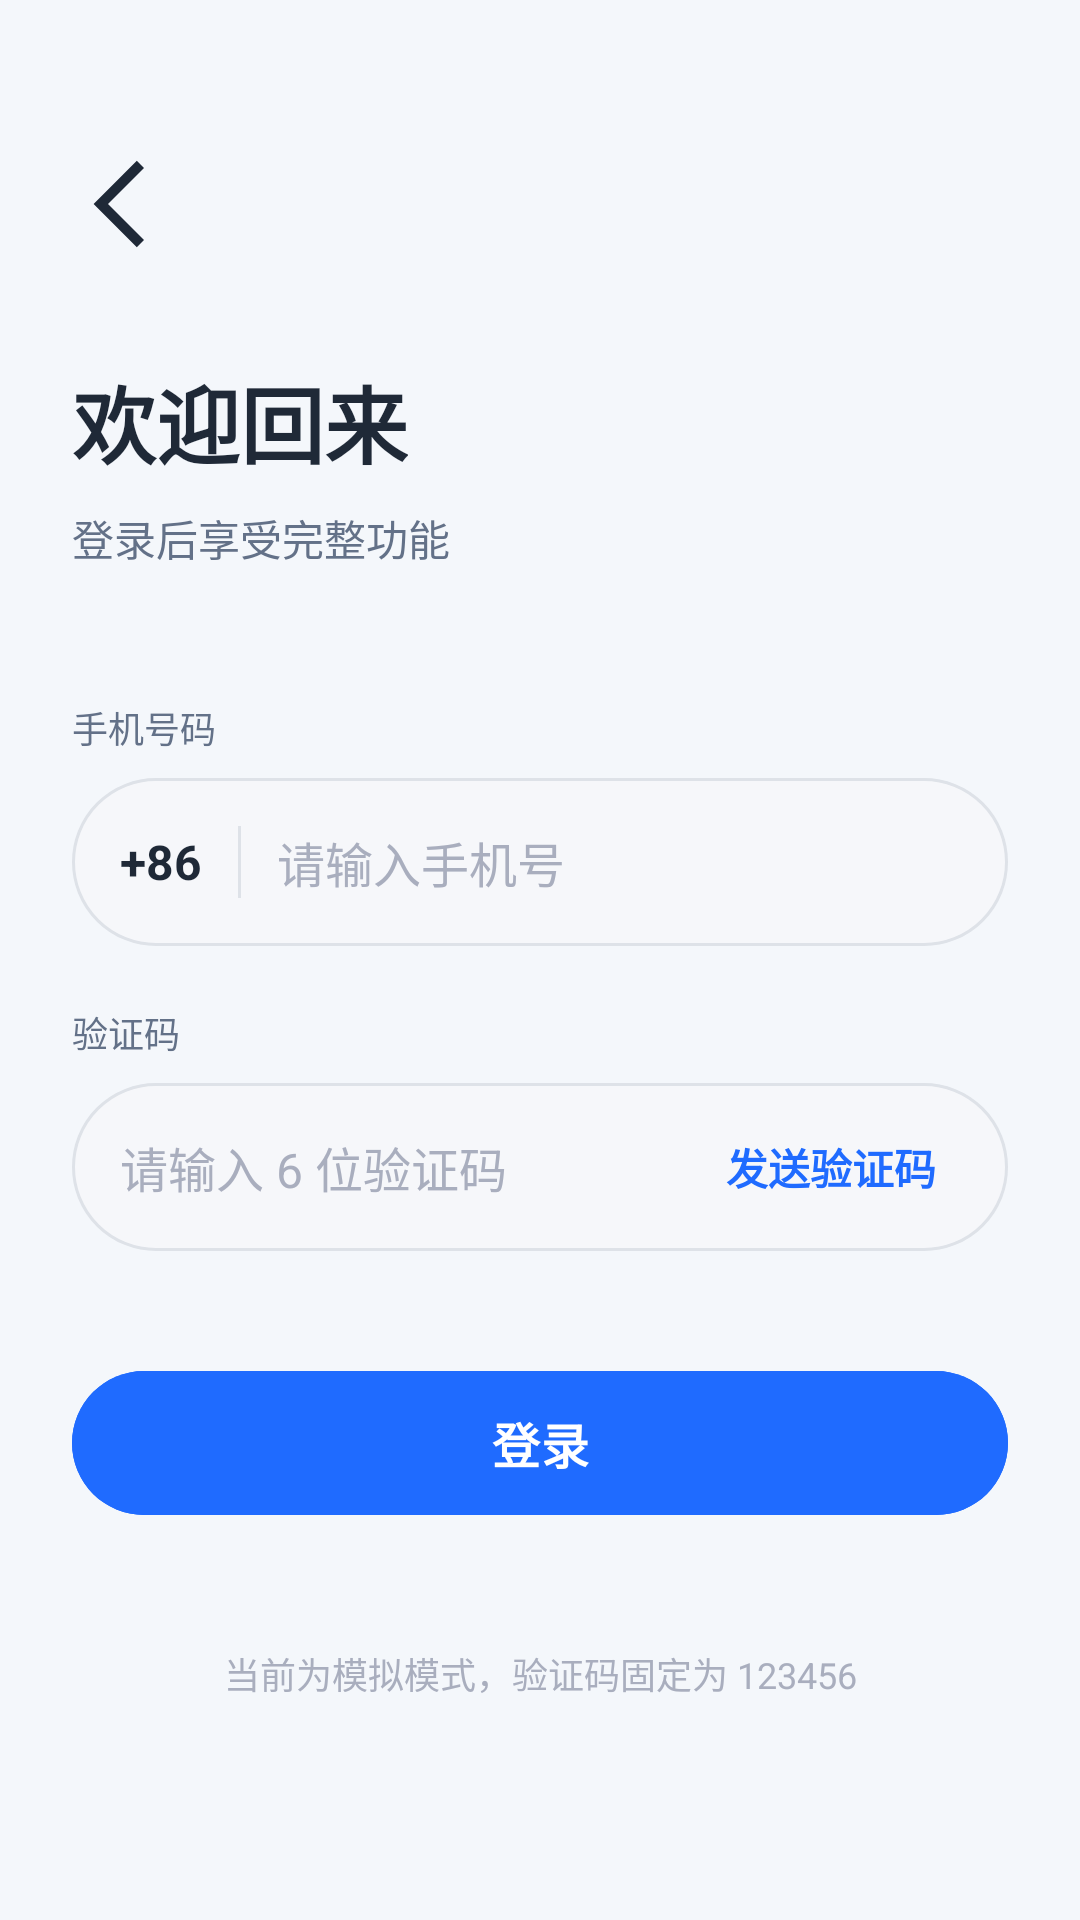

The Android layout XML behind this screen, and the referenced resources:
<!-- AndroidManifest.xml: application theme Theme.SScan -->
<!-- res/layout/activity_login.xml -->
<?xml version="1.0" encoding="utf-8"?>
<ScrollView xmlns:android="http://schemas.android.com/apk/res/android"
    xmlns:app="http://schemas.android.com/apk/res-auto"
    xmlns:tools="http://schemas.android.com/tools"
    android:layout_width="match_parent"
    android:layout_height="match_parent"
    android:fillViewport="true"
    tools:context=".feature.auth.presentation.LoginActivity">

    <LinearLayout
        android:layout_width="match_parent"
        android:layout_height="wrap_content"
        android:background="@color/screen_bg"
        android:orientation="vertical"
        android:paddingStart="@dimen/space_6"
        android:paddingTop="48dp"
        android:paddingEnd="@dimen/space_6"
        android:paddingBottom="@dimen/space_6">

        <ImageButton
            android:id="@+id/backButton"
            android:layout_width="40dp"
            android:layout_height="40dp"
            android:background="?attr/selectableItemBackgroundBorderless"
            android:contentDescription="@string/page_back"
            android:padding="@dimen/space_2"
            android:src="@drawable/ic_back"
            app:tint="@color/text_primary" />

        <LinearLayout
            android:layout_width="match_parent"
            android:layout_height="wrap_content"
            android:layout_marginTop="@dimen/space_8"
            android:orientation="vertical">

            <TextView
                android:layout_width="wrap_content"
                android:layout_height="wrap_content"
                android:text="@string/login_welcome_title"
                android:textColor="@color/text_primary"
                android:textSize="@dimen/text_xxl"
                android:textStyle="bold" />

            <TextView
                android:layout_width="wrap_content"
                android:layout_height="wrap_content"
                android:layout_marginTop="@dimen/space_2"
                android:text="@string/login_welcome_subtitle"
                android:textColor="@color/text_secondary"
                android:textSize="@dimen/text_md" />
        </LinearLayout>

        <LinearLayout
            android:layout_width="match_parent"
            android:layout_height="wrap_content"
            android:layout_marginTop="44dp"
            android:orientation="vertical">

            <TextView
                android:layout_width="wrap_content"
                android:layout_height="wrap_content"
                android:text="@string/login_phone_label"
                android:textColor="@color/text_secondary"
                android:textSize="@dimen/text_sm" />

            <LinearLayout
                android:layout_width="match_parent"
                android:layout_height="56dp"
                android:layout_marginTop="@dimen/space_2"
                android:background="@drawable/bg_login_input"
                android:gravity="center_vertical"
                android:orientation="horizontal"
                android:paddingStart="@dimen/space_4"
                android:paddingEnd="@dimen/space_3">

                <TextView
                    android:layout_width="wrap_content"
                    android:layout_height="wrap_content"
                    android:text="@string/login_country_code"
                    android:textColor="@color/text_primary"
                    android:textSize="@dimen/text_lg"
                    android:textStyle="bold" />

                <View
                    android:layout_width="1dp"
                    android:layout_height="@dimen/space_6"
                    android:layout_marginStart="@dimen/space_3"
                    android:background="@color/surface_input_border" />

                <EditText
                    android:id="@+id/phoneInput"
                    android:layout_width="0dp"
                    android:layout_height="match_parent"
                    android:layout_marginStart="@dimen/space_3"
                    android:layout_weight="1"
                    android:background="@null"
                    android:hint="@string/login_phone_hint"
                    android:inputType="phone"
                    android:maxLength="11"
                    android:textColor="@color/text_primary"
                    android:textColorHint="@color/text_placeholder"
                    android:textSize="@dimen/text_lg" />
            </LinearLayout>
        </LinearLayout>

        <LinearLayout
            android:layout_width="match_parent"
            android:layout_height="wrap_content"
            android:layout_marginTop="@dimen/space_5"
            android:orientation="vertical">

            <TextView
                android:layout_width="wrap_content"
                android:layout_height="wrap_content"
                android:text="@string/login_code_label"
                android:textColor="@color/text_secondary"
                android:textSize="@dimen/text_sm" />

            <LinearLayout
                android:layout_width="match_parent"
                android:layout_height="56dp"
                android:layout_marginTop="@dimen/space_2"
                android:background="@drawable/bg_login_input"
                android:gravity="center_vertical"
                android:orientation="horizontal"
                android:paddingStart="@dimen/space_4"
                android:paddingEnd="@dimen/space_3">

                <EditText
                    android:id="@+id/codeInput"
                    android:layout_width="0dp"
                    android:layout_height="match_parent"
                    android:layout_weight="1"
                    android:background="@null"
                    android:hint="@string/login_code_hint"
                    android:inputType="number"
                    android:maxLength="6"
                    android:textColor="@color/text_primary"
                    android:textColorHint="@color/text_placeholder"
                    android:textSize="@dimen/text_lg" />

                <TextView
                    android:id="@+id/sendCodeButton"
                    android:layout_width="wrap_content"
                    android:layout_height="wrap_content"
                    android:background="?attr/selectableItemBackgroundBorderless"
                    android:paddingStart="@dimen/space_3"
                    android:paddingTop="@dimen/space_2"
                    android:paddingEnd="@dimen/space_3"
                    android:paddingBottom="@dimen/space_2"
                    android:text="@string/login_send_code"
                    android:textColor="@color/brand_primary"
                    android:textSize="@dimen/text_md"
                    android:textStyle="bold" />
            </LinearLayout>
        </LinearLayout>

        <com.google.android.material.button.MaterialButton
            android:id="@+id/loginButton"
            android:layout_width="match_parent"
            android:layout_height="56dp"
            android:layout_marginTop="36dp"
            android:backgroundTint="@color/brand_primary"
            android:text="@string/login_confirm"
            android:textAllCaps="false"
            android:textColor="@android:color/white"
            android:textSize="@dimen/text_lg"
            android:textStyle="bold"
            app:cornerRadius="28dp" />
        

        <TextView
            android:id="@+id/statusText"
            android:layout_width="match_parent"
            android:layout_height="wrap_content"
            android:layout_marginTop="@dimen/space_4"
            android:gravity="center"
            android:textColor="@color/brand_success"
            android:textSize="@dimen/text_sm"
            android:visibility="gone" />

        <TextView
            android:id="@+id/mockHintText"
            android:layout_width="match_parent"
            android:layout_height="wrap_content"
            android:layout_marginTop="40dp"
            android:gravity="center"
            android:text="@string/login_mock_hint"
            android:textColor="@color/text_placeholder"
            android:textSize="@dimen/text_sm" />
    </LinearLayout>
</ScrollView>
<!-- resources referenced by this layout -->
<resources>
  <color name="brand_primary">#1F6BFF</color>
  <color name="brand_success">#4CAF50</color>
  <color name="screen_bg">#F4F7FB</color>
  <color name="surface_input_border">#DEE2E8</color>
  <color name="text_placeholder">#A9AEBE</color>
  <color name="text_primary">#1F2937</color>
  <color name="text_secondary">#637188</color>
  <dimen name="space_2">8dp</dimen>
  <dimen name="space_3">12dp</dimen>
  <dimen name="space_4">16dp</dimen>
  <dimen name="space_5">20dp</dimen>
  <dimen name="space_6">24dp</dimen>
  <dimen name="space_8">32dp</dimen>
  <dimen name="text_lg">16sp</dimen>
  <dimen name="text_md">14sp</dimen>
  <dimen name="text_sm">12sp</dimen>
  <dimen name="text_xxl">28sp</dimen>
  <!-- drawable bg_login_input (drawable) -->
  <?xml version="1.0" encoding="utf-8"?>
  <shape xmlns:android="http://schemas.android.com/apk/res/android"
      android:shape="rectangle">
      <solid android:color="@color/surface_input" />
      
      <corners android:radius="28dp" />
      <stroke
          android:width="1dp"
          android:color="@color/surface_input_border" />
  </shape>
  <!-- drawable ic_back (drawable) -->
  <?xml version="1.0" encoding="utf-8"?>
  <vector xmlns:android="http://schemas.android.com/apk/res/android"
      android:width="36dp"
      android:height="36dp"
      android:viewportWidth="36"
      android:viewportHeight="36"
      android:tint="@color/text_primary">
      <path
          android:fillColor="#FFFFFFFF"
          android:pathData="M22,6 L10,18 L22,30 L19.6,32.4 L5.2,18 L19.6,3.6 Z" />
  </vector>
  <string name="login_code_hint">请输入 6 位验证码</string>
  <string name="login_code_label">验证码</string>
  <string name="login_confirm">登录</string>
  <string name="login_country_code">+86</string>
  <string name="login_mock_hint">当前为模拟模式，验证码固定为 123456</string>
  <string name="login_phone_hint">请输入手机号</string>
  <string name="login_phone_label">手机号码</string>
  <string name="login_send_code">发送验证码</string>
  <string name="login_welcome_subtitle">登录后享受完整功能</string>
  <string name="login_welcome_title">欢迎回来</string>
  <string name="page_back">返回</string>
  <style name="Theme.SScan" parent="Theme.Material3.DayNight.NoActionBar">
          
          <item name="colorPrimary">@color/brand_primary</item>
          <item name="colorOnPrimary">@color/text_inverse</item>
          <item name="colorControlActivated">@color/brand_primary</item>
          
          <item name="android:statusBarColor">@android:color/transparent</item>
          <item name="android:windowTranslucentStatus">false</item>
          <item name="android:windowLightStatusBar">@bool/window_light_status_bar</item>
          
          <item name="android:navigationBarColor">@android:color/transparent</item>
          <item name="android:windowTranslucentNavigation">false</item>
          <item name="android:windowLightNavigationBar" tools:targetApi="27">
              @bool/window_light_navigation_bar
          </item>
          
          <item name="android:windowBackground">@color/screen_bg</item>
          
          <item name="android:windowLayoutInDisplayCutoutMode" tools:targetApi="28">shortEdges</item>
          
          <item name="android:windowEnableSplitTouch">false</item>
      </style>
  <color name="surface_input">#F6F7FA</color>
  <color name="text_inverse">#FFFFFF</color>
</resources>
